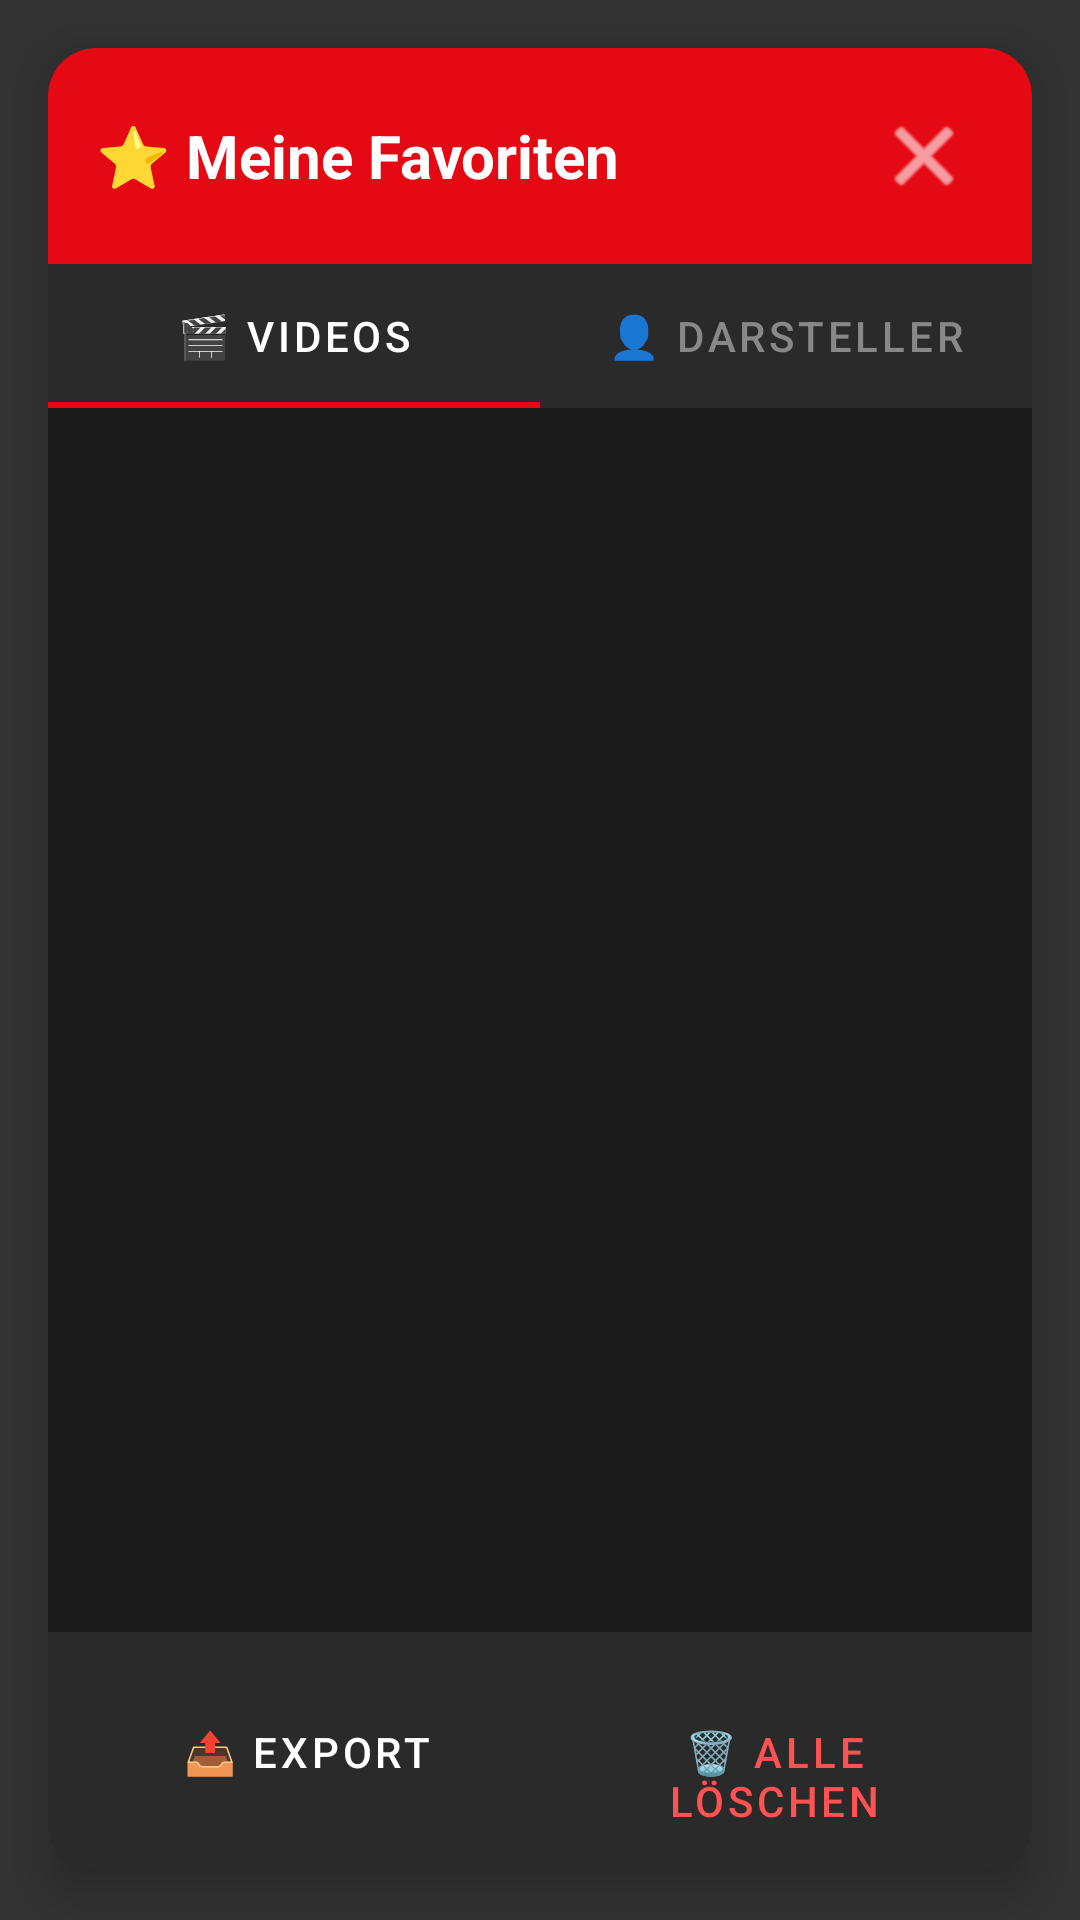

Android layout source for this screen:
<!-- AndroidManifest.xml: application theme Theme.BTBF -->
<!-- res/layout/dialog_favorites.xml -->
<?xml version="1.0" encoding="utf-8"?>
<androidx.constraintlayout.widget.ConstraintLayout xmlns:android="http://schemas.android.com/apk/res/android"
    xmlns:app="http://schemas.android.com/apk/res-auto"
    android:layout_width="match_parent"
    android:layout_height="match_parent"
    android:background="#CC000000">

    
    <androidx.cardview.widget.CardView
        android:id="@+id/favoritesPanel"
        android:layout_width="0dp"
        android:layout_height="0dp"
        android:layout_margin="16dp"
        app:cardBackgroundColor="#1A1A1A"
        app:cardCornerRadius="16dp"
        app:cardElevation="8dp"
        app:layout_constraintBottom_toBottomOf="parent"
        app:layout_constraintEnd_toEndOf="parent"
        app:layout_constraintStart_toStartOf="parent"
        app:layout_constraintTop_toTopOf="parent">

        <LinearLayout
            android:layout_width="match_parent"
            android:layout_height="match_parent"
            android:orientation="vertical">

            
            <LinearLayout
                android:layout_width="match_parent"
                android:layout_height="wrap_content"
                android:background="@color/colorPrimary"
                android:gravity="center_vertical"
                android:orientation="horizontal"
                android:padding="16dp">

                <TextView
                    android:layout_width="0dp"
                    android:layout_height="wrap_content"
                    android:layout_weight="1"
                    android:text="⭐ Meine Favoriten"
                    android:textColor="@android:color/white"
                    android:textSize="20sp"
                    android:textStyle="bold" />

                
                <ImageButton
                    android:id="@+id/btnCloseFavorites"
                    android:layout_width="40dp"
                    android:layout_height="40dp"
                    android:background="?attr/selectableItemBackgroundBorderless"
                    android:contentDescription="Schließen"
                    android:src="@android:drawable/ic_menu_close_clear_cancel"
                    app:tint="@android:color/white" />

            </LinearLayout>

            
            <com.google.android.material.tabs.TabLayout
                android:id="@+id/favoritesTabLayout"
                android:layout_width="match_parent"
                android:layout_height="wrap_content"
                android:background="#2A2A2A"
                app:tabIndicatorColor="@color/colorPrimary"
                app:tabSelectedTextColor="@android:color/white"
                app:tabTextColor="#888888">

                <com.google.android.material.tabs.TabItem
                    android:layout_width="wrap_content"
                    android:layout_height="wrap_content"
                    android:text="🎬 Videos" />

                <com.google.android.material.tabs.TabItem
                    android:layout_width="wrap_content"
                    android:layout_height="wrap_content"
                    android:text="👤 Darsteller" />

            </com.google.android.material.tabs.TabLayout>

            
            <FrameLayout
                android:layout_width="match_parent"
                android:layout_height="0dp"
                android:layout_weight="1">

                
                <LinearLayout
                    android:id="@+id/videosTabContent"
                    android:layout_width="match_parent"
                    android:layout_height="match_parent"
                    android:orientation="vertical"
                    android:visibility="visible">

                    
                    <androidx.recyclerview.widget.RecyclerView
                        android:id="@+id/recyclerFavoriteVideos"
                        android:layout_width="match_parent"
                        android:layout_height="match_parent"
                        android:padding="8dp" />

                    
                    <LinearLayout
                        android:id="@+id/emptyVideosState"
                        android:layout_width="match_parent"
                        android:layout_height="match_parent"
                        android:gravity="center"
                        android:orientation="vertical"
                        android:padding="32dp"
                        android:visibility="gone">

                        <TextView
                            android:layout_width="wrap_content"
                            android:layout_height="wrap_content"
                            android:text="⭐"
                            android:textSize="48sp" />

                        <TextView
                            android:layout_width="wrap_content"
                            android:layout_height="wrap_content"
                            android:layout_marginTop="16dp"
                            android:text="Keine Video-Favoriten"
                            android:textColor="#888888"
                            android:textSize="16sp" />

                        <TextView
                            android:layout_width="wrap_content"
                            android:layout_height="wrap_content"
                            android:layout_marginTop="8dp"
                            android:text="Tippe auf ⭐ um Videos hinzuzufügen"
                            android:textColor="#666666"
                            android:textSize="14sp" />

                    </LinearLayout>

                </LinearLayout>

                
                <LinearLayout
                    android:id="@+id/actorsTabContent"
                    android:layout_width="match_parent"
                    android:layout_height="match_parent"
                    android:orientation="vertical"
                    android:visibility="gone">

                    
                    <androidx.recyclerview.widget.RecyclerView
                        android:id="@+id/recyclerFavoriteActors"
                        android:layout_width="match_parent"
                        android:layout_height="match_parent"
                        android:padding="8dp" />

                    
                    <LinearLayout
                        android:id="@+id/emptyActorsState"
                        android:layout_width="match_parent"
                        android:layout_height="match_parent"
                        android:gravity="center"
                        android:orientation="vertical"
                        android:padding="32dp"
                        android:visibility="gone">

                        <TextView
                            android:layout_width="wrap_content"
                            android:layout_height="wrap_content"
                            android:text="👤"
                            android:textSize="48sp" />

                        <TextView
                            android:layout_width="wrap_content"
                            android:layout_height="wrap_content"
                            android:layout_marginTop="16dp"
                            android:text="Keine Darsteller-Favoriten"
                            android:textColor="#888888"
                            android:textSize="16sp" />

                        <TextView
                            android:layout_width="wrap_content"
                            android:layout_height="wrap_content"
                            android:layout_marginTop="8dp"
                            android:text="Tippe auf ⭐ bei Darstellern"
                            android:textColor="#666666"
                            android:textSize="14sp" />

                    </LinearLayout>

                </LinearLayout>

            </FrameLayout>

            
            <LinearLayout
                android:layout_width="match_parent"
                android:layout_height="wrap_content"
                android:background="#2A2A2A"
                android:orientation="horizontal"
                android:padding="16dp">

                <Button
                    android:id="@+id/btnExportFavorites"
                    style="@style/Widget.MaterialComponents.Button.OutlinedButton"
                    android:layout_width="0dp"
                    android:layout_height="wrap_content"
                    android:layout_marginEnd="8dp"
                    android:layout_weight="1"
                    android:text="📤 Export"
                    android:textColor="@android:color/white" />

                <Button
                    android:id="@+id/btnClearFavorites"
                    style="@style/Widget.MaterialComponents.Button.OutlinedButton"
                    android:layout_width="0dp"
                    android:layout_height="wrap_content"
                    android:layout_marginStart="8dp"
                    android:layout_weight="1"
                    android:text="🗑️ Alle löschen"
                    android:textColor="#FF5252" />

            </LinearLayout>

        </LinearLayout>

    </androidx.cardview.widget.CardView>

</androidx.constraintlayout.widget.ConstraintLayout>
<!-- resources referenced by this layout -->
<resources>
  <color name="colorPrimary">#E50914</color>
  <style name="Theme.BTBF" parent="Theme.MaterialComponents.NoActionBar">
          <item name="colorPrimary">@color/colorPrimary</item>
          <item name="colorPrimaryVariant">@color/colorPrimaryDark</item>
          <item name="colorOnPrimary">@color/white</item>
          <item name="colorSecondary">@color/colorPrimary</item>
          <item name="colorSecondaryVariant">@color/colorPrimaryDark</item>
          <item name="colorOnSecondary">@color/black</item>
          <item name="android:statusBarColor">@android:color/black</item>
          <item name="android:navigationBarColor">@android:color/black</item>
          <item name="android:windowBackground">@color/splash_bg</item>
          <item name="windowActionBar">false</item>
          <item name="windowNoTitle">true</item>
          <item name="android:windowFullscreen">true</item>
          
          <item name="android:colorControlHighlight">#66E85D04</item>
      </style>
  <color name="colorPrimaryDark">#B20710</color>
  <color name="white">#FFFFFFFF</color>
  <color name="black">#FF000000</color>
</resources>
